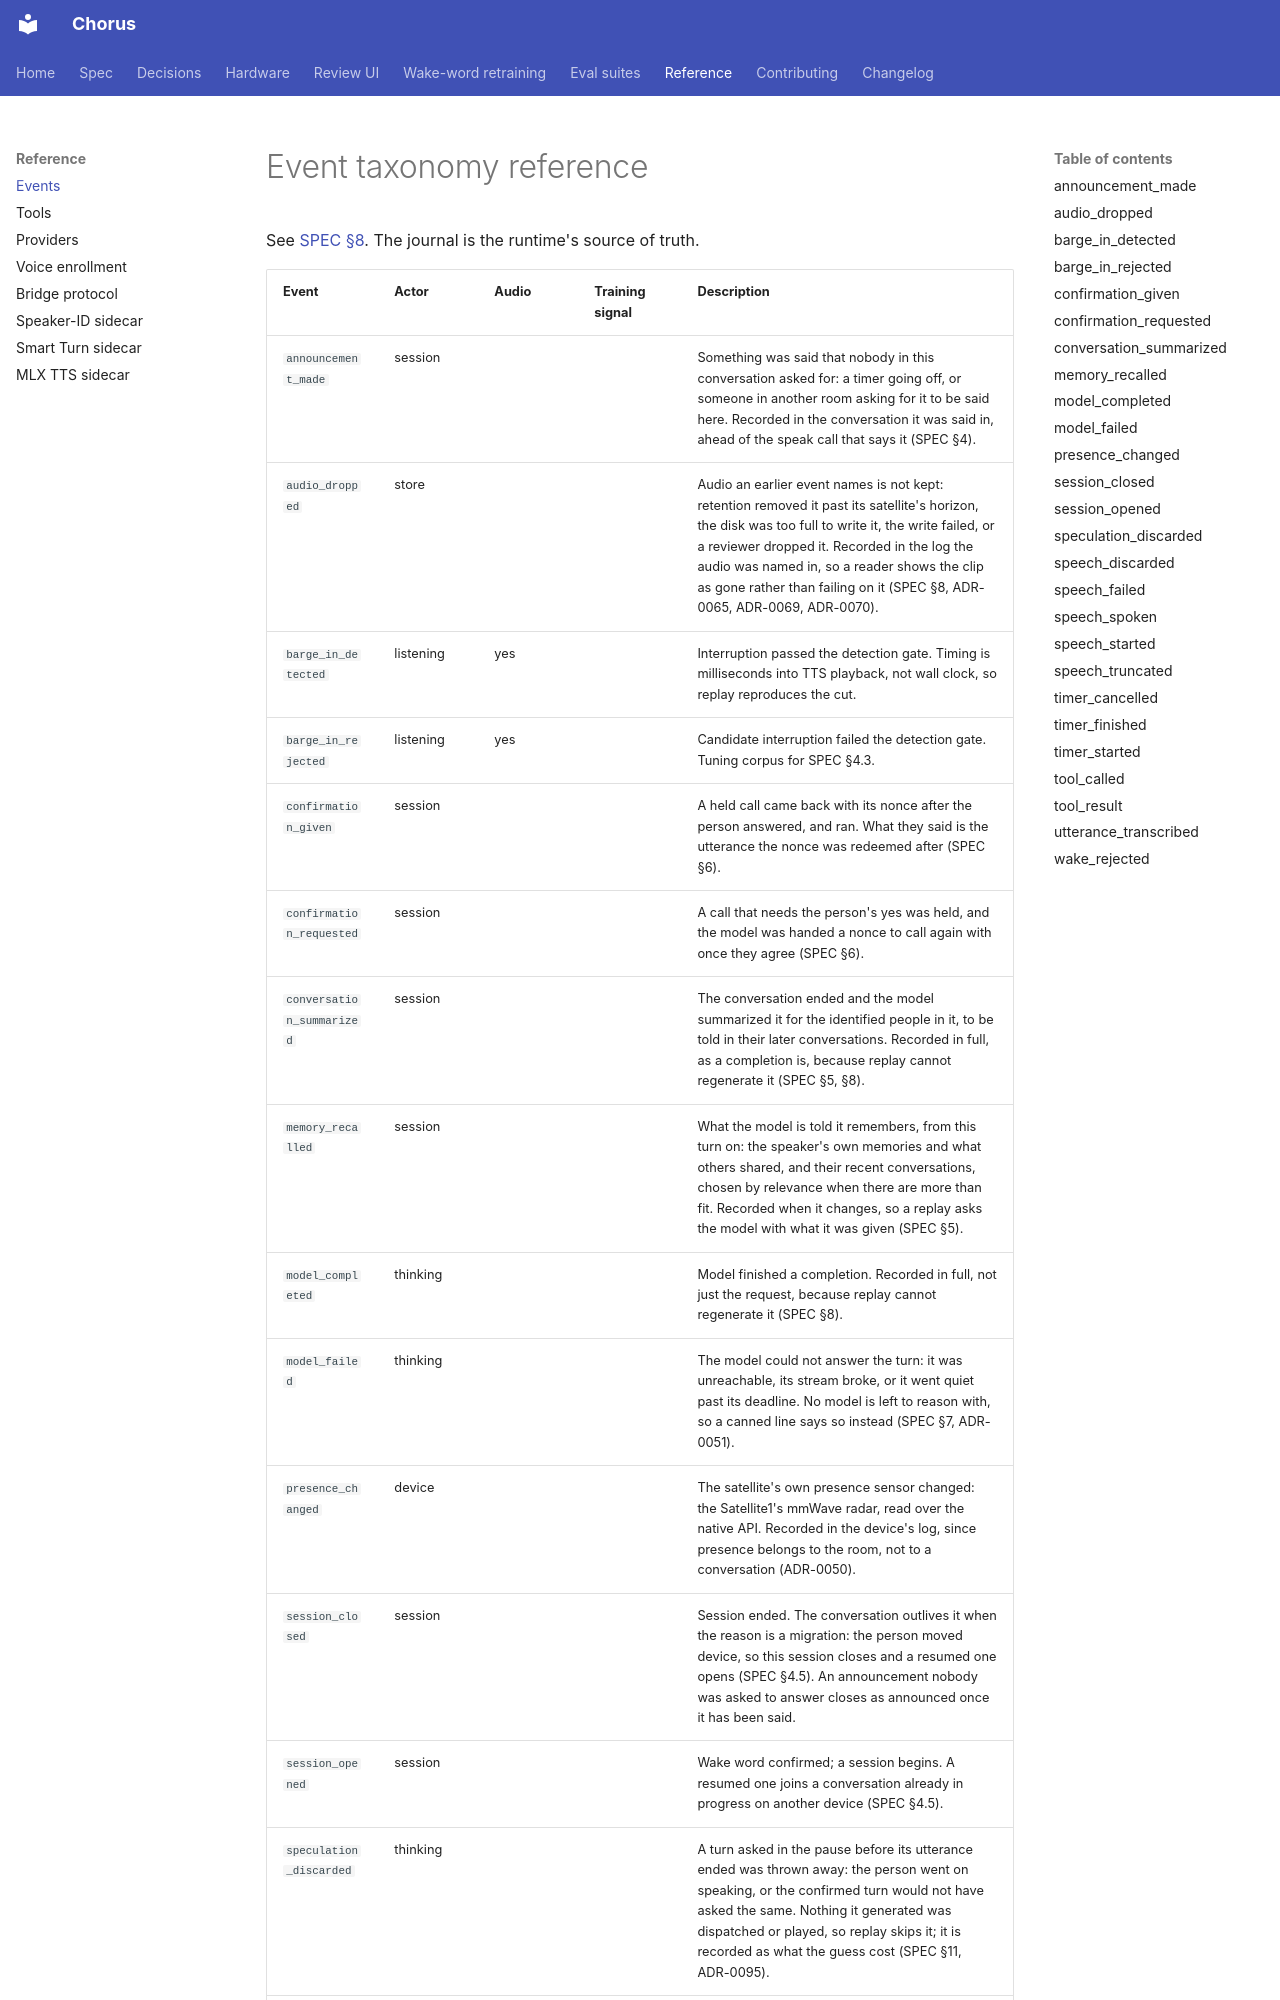

repository: Teagan42/Chorus · page: reference/events/index.html · generator: mkdocs

<!-- Generated by schemagen from schema/event.cue. DO NOT EDIT. -->

# Event taxonomy reference

See [SPEC §8](../SPEC.md). The journal is the runtime's source of truth.

| Event | Actor | Audio | Training signal | Description |
|---|---|---|---|---|
| `announcement_made` | session |  |  | Something was said that nobody in this conversation asked for: a timer going off, or someone in another room asking for it to be said here. Recorded in the conversation it was said in, ahead of the speak call that says it (SPEC §4). |
| `audio_dropped` | store |  |  | Audio an earlier event names is not kept: retention removed it past its satellite's horizon, the disk was too full to write it, the write failed, or a reviewer dropped it. Recorded in the log the audio was named in, so a reader shows the clip as gone rather than failing on it (SPEC §8, ADR-0065, ADR-0069, ADR-0070). |
| `barge_in_detected` | listening | yes |  | Interruption passed the detection gate. Timing is milliseconds into TTS playback, not wall clock, so replay reproduces the cut. |
| `barge_in_rejected` | listening | yes |  | Candidate interruption failed the detection gate. Tuning corpus for SPEC §4.3. |
| `confirmation_given` | session |  |  | A held call came back with its nonce after the person answered, and ran. What they said is the utterance the nonce was redeemed after (SPEC §6). |
| `confirmation_requested` | session |  |  | A call that needs the person's yes was held, and the model was handed a nonce to call again with once they agree (SPEC §6). |
| `conversation_summarized` | session |  |  | The conversation ended and the model summarized it for the identified people in it, to be told in their later conversations. Recorded in full, as a completion is, because replay cannot regenerate it (SPEC §5, §8). |
| `memory_recalled` | session |  |  | What the model is told it remembers, from this turn on: the speaker's own memories and what others shared, and their recent conversations, chosen by relevance when there are more than fit. Recorded when it changes, so a replay asks the model with what it was given (SPEC §5). |
| `model_completed` | thinking |  |  | Model finished a completion. Recorded in full, not just the request, because replay cannot regenerate it (SPEC §8). |
| `model_failed` | thinking |  |  | The model could not answer the turn: it was unreachable, its stream broke, or it went quiet past its deadline. No model is left to reason with, so a canned line says so instead (SPEC §7, ADR-0051). |
| `presence_changed` | device |  |  | The satellite's own presence sensor changed: the Satellite1's mmWave radar, read over the native API. Recorded in the device's log, since presence belongs to the room, not to a conversation (ADR-0050). |
| `session_closed` | session |  |  | Session ended. The conversation outlives it when the reason is a migration: the person moved device, so this session closes and a resumed one opens (SPEC §4.5). An announcement nobody was asked to answer closes as announced once it has been said. |
| `session_opened` | session |  |  | Wake word confirmed; a session begins. A resumed one joins a conversation already in progress on another device (SPEC §4.5). |
| `speculation_discarded` | thinking |  |  | A turn asked in the pause before its utterance ended was thrown away: the person went on speaking, or the confirmed turn would not have asked the same. Nothing it generated was dispatched or played, so replay skips it; it is recorded as what the guess cost (SPEC §11, ADR-0095). |
| `speech_discarded` | speaking |  | yes | Speech
